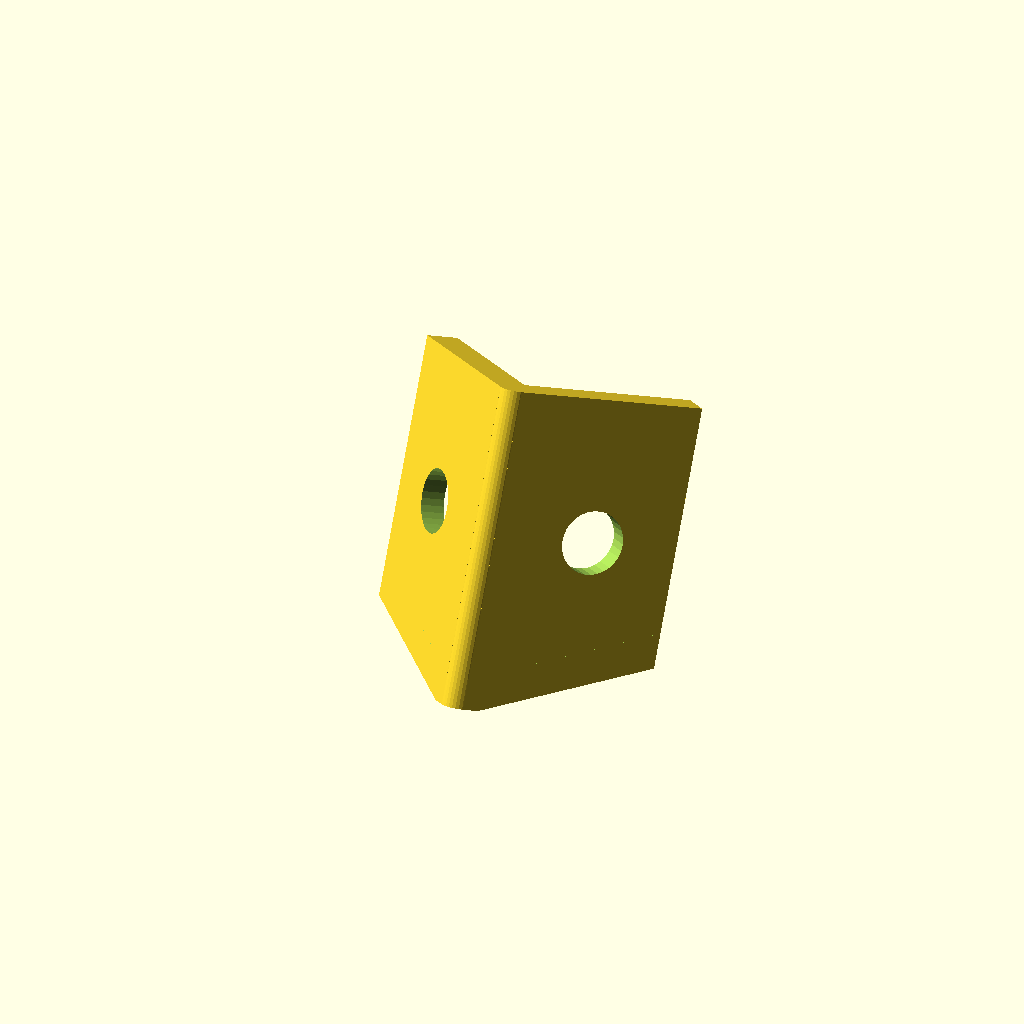
Cell 1: rendered with the file's own defaults.
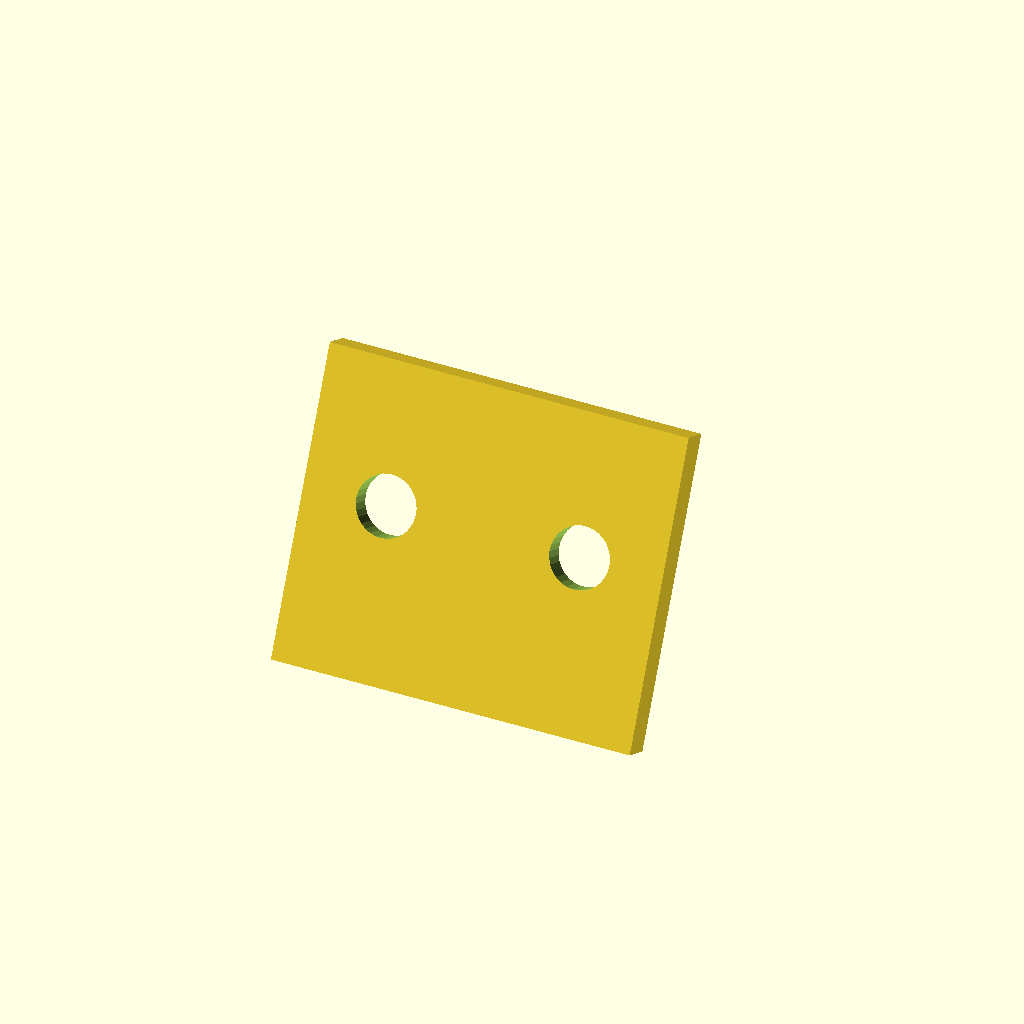
Cell 2: angle_1 = 180 (everything else at default).
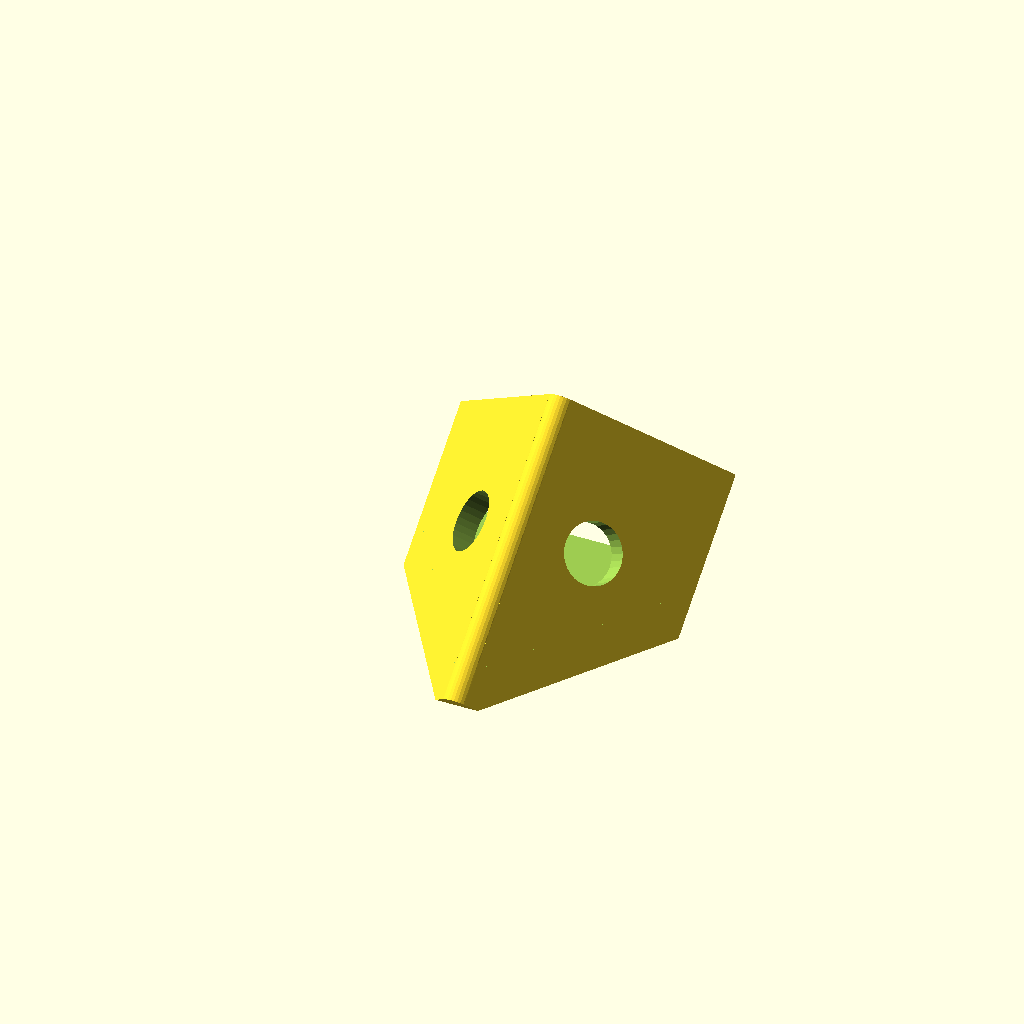
Cell 3: the same model with angle_2 = 50.
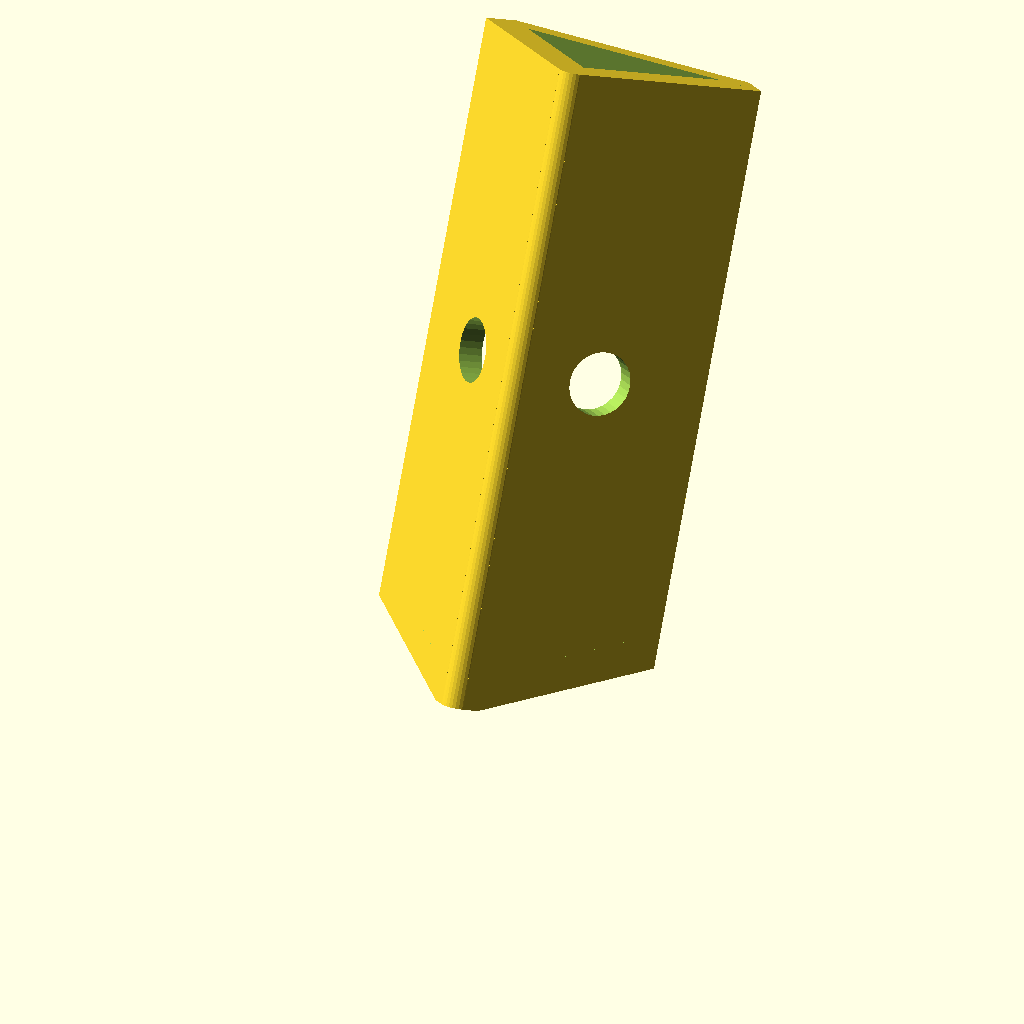
Cell 4 — height set to 40, the other parameters unchanged.
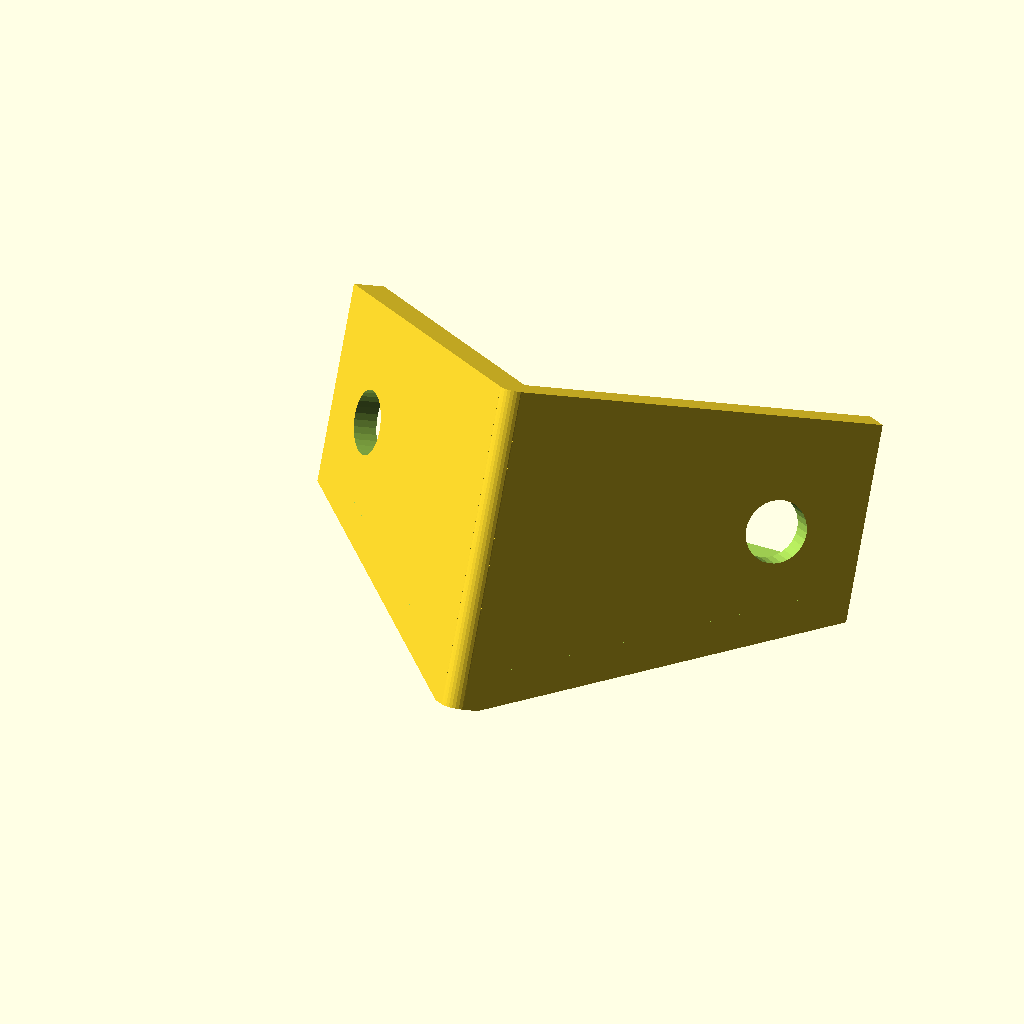
Cell 5: width = 24 (everything else at default).
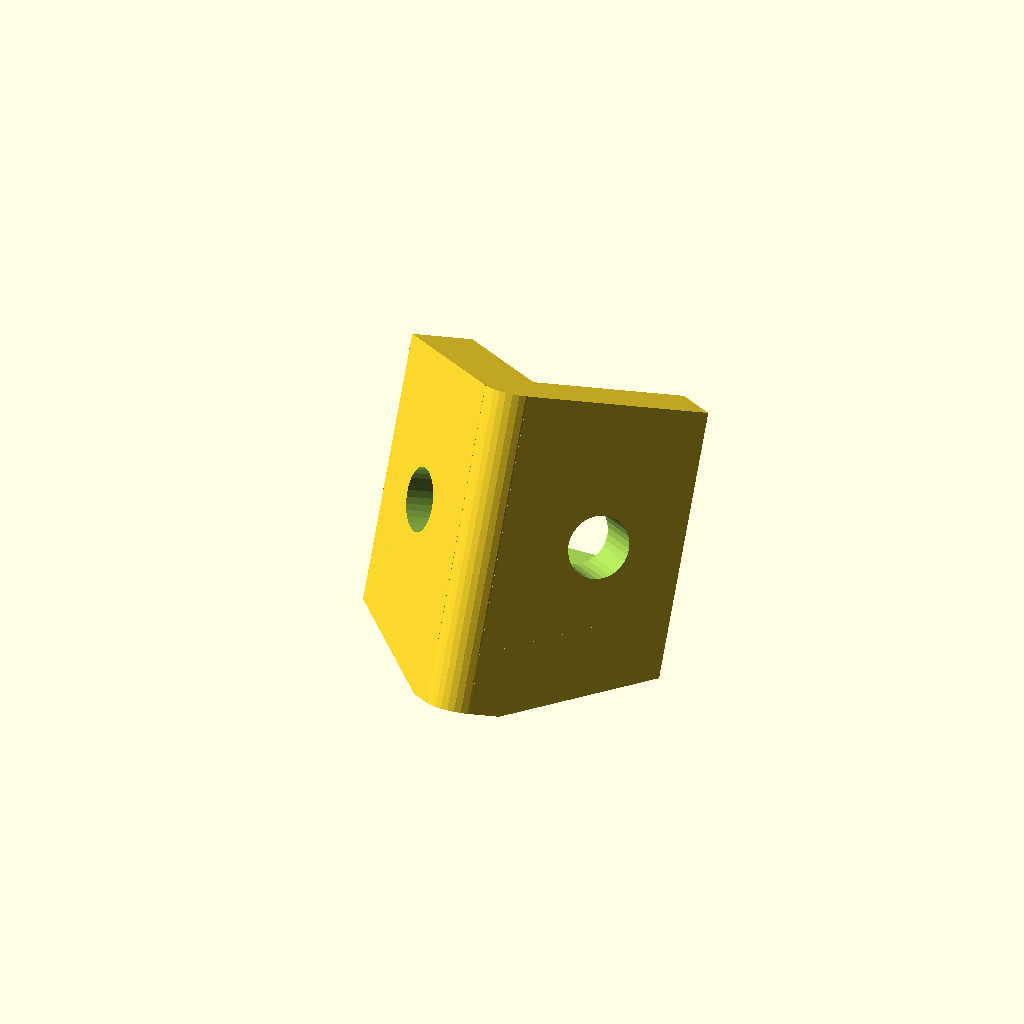
Cell 6: thickness = 4 (everything else at default).
All cells are drawn from one camera (rotation 55°, 0°, 25°, orthographic, colour scheme Cornfield), so only the parameter changes between them.
Source of the model, inputs/thingiverse/files/thing-1146050/AngleBracket.scad:
//Horizontal angle
angle_1 = 90;

//Vertical angle
angle_2 = 25;

//Height of the bracket
height = 20;

//Width of the bracket
width = 12;

//Thickness
thickness = 2;

//The diameter of the mounting hole
mount_d = 4;

module plane()
{
    rotate([-angle_2,0,0])
    rotate([0,0,angle_1/2])
    translate([-thickness/2,0,0])
    difference()
    {
        cube([thickness,width,height]);
        
        rotate([angle_2/3,0,0])
        translate([-thickness*2,width - mount_d, height/2])
        rotate([0,90,0])
        cylinder(r=mount_d/2,h=4*thickness, $fn=30);

        rotate([angle_2/3,0,0])
        translate([thickness-0.5,width - mount_d, height/2])
        rotate([0,90,0])
        cylinder(r=mount_d,h=thickness, $fn=30);
    }
}

module holder(height)
{
    union()
    {
        plane();

        mirror([1,0,0])
        plane();
        
        rotate([-angle_2,0,0])
        cylinder(r=thickness/2,h=height, $fn=30);
    }
}

difference()
{
    union()
    {
        holder(height);
        difference()
        {
            hull()
            {
                holder(height);
            }
            translate([-width,0,thickness])
            cube([width*2,width*2,height]);
        }
    }
    
    translate([-width,0,-height])
    cube([width*2,width*2,height]);
}
Customizer parameters (derived from the source; name, type, default, range or options):
angle_1: number, default 90
angle_2: number, default 25
height: number, default 20
width: number, default 12
thickness: number, default 2
mount_d: number, default 4
